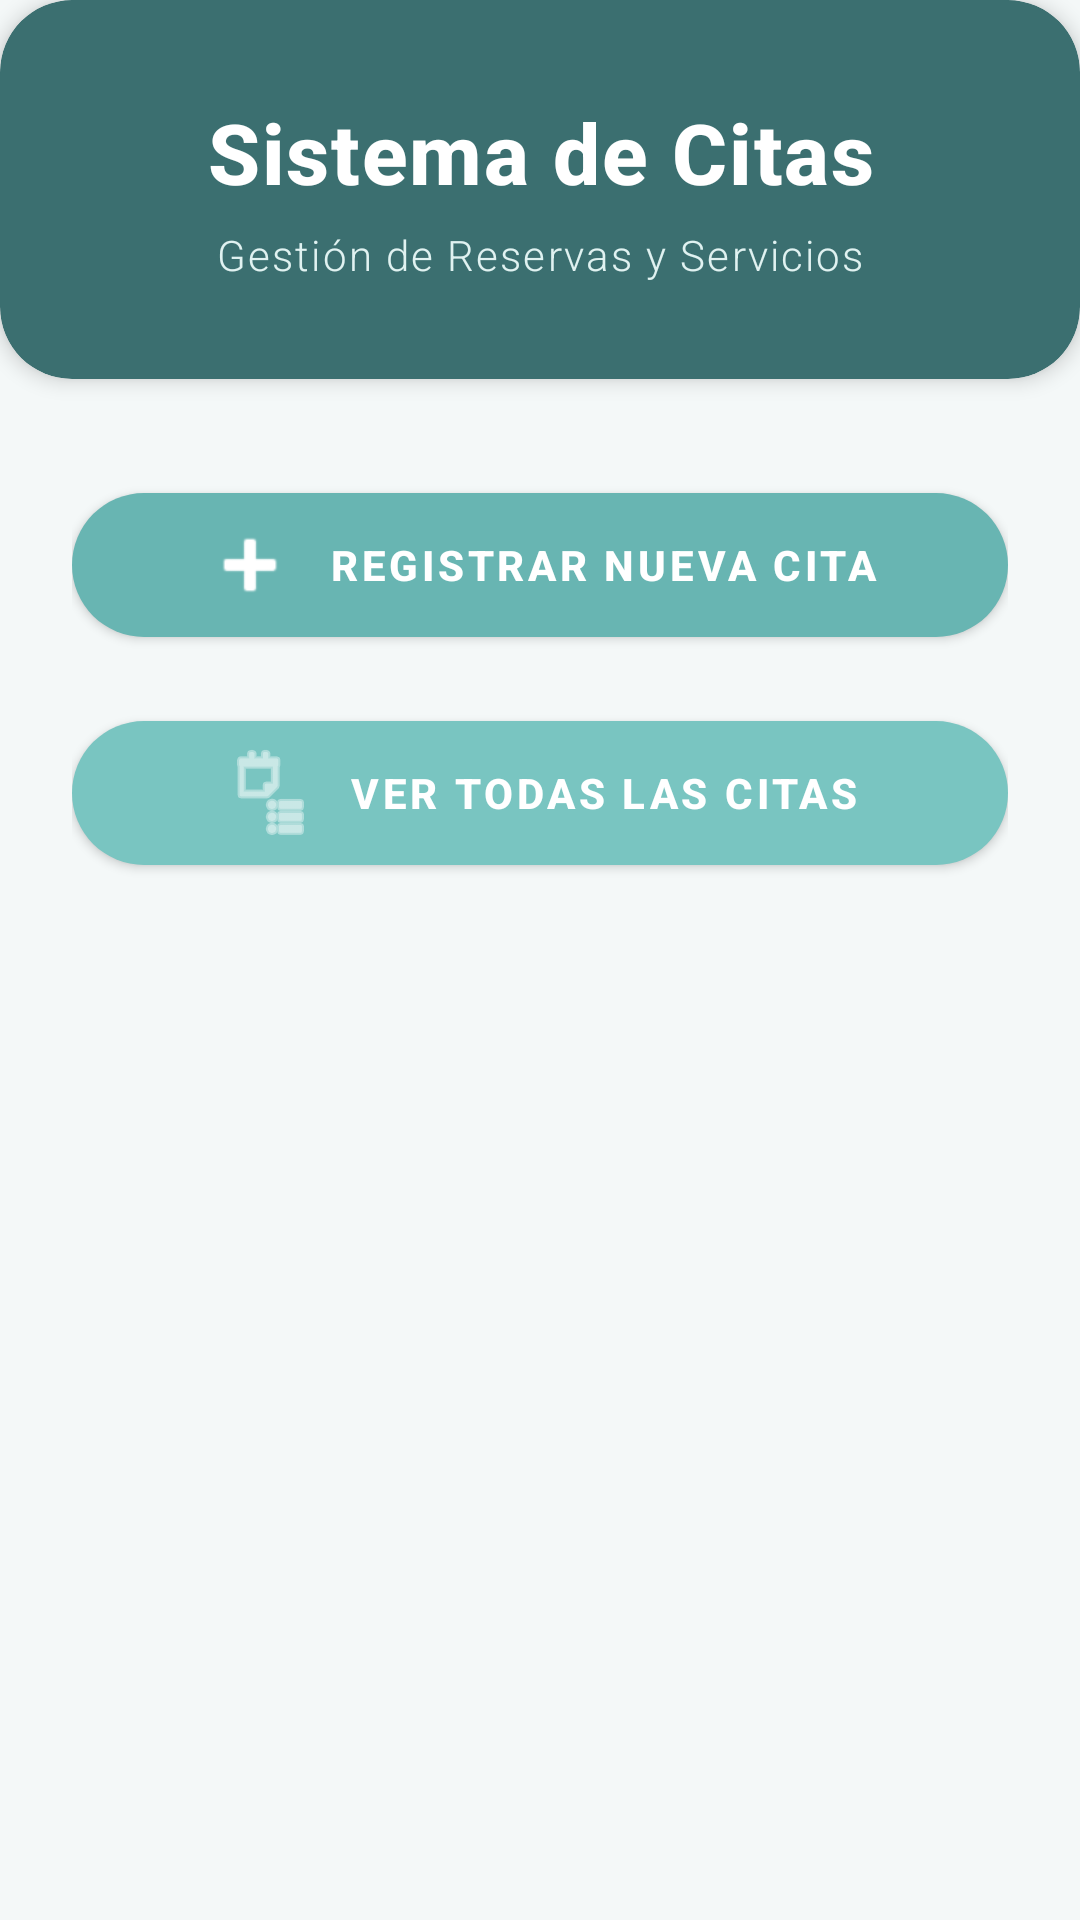

The Android layout XML behind this screen, and the referenced resources:
<!-- AndroidManifest.xml: application theme Theme.Comunamadsistemacitas -->
<!-- res/layout/activity_main.xml -->
<?xml version="1.0" encoding="utf-8"?>
<LinearLayout xmlns:android="http://schemas.android.com/apk/res/android"
    xmlns:app="http://schemas.android.com/apk/res-auto"
    xmlns:tools="http://schemas.android.com/tools"
    android:layout_width="match_parent"
    android:layout_height="match_parent"
    android:orientation="vertical"
    android:background="@color/bg_screen"
    tools:context=".MainActivity">

    
    <com.google.android.material.card.MaterialCardView
        android:layout_width="match_parent"
        android:layout_height="wrap_content"
        android:layout_marginBottom="32dp"
        app:cardBackgroundColor="@color/teal_header"
        app:cardCornerRadius="24dp"
        app:cardElevation="4dp">

        <LinearLayout
            android:layout_width="match_parent"
            android:layout_height="wrap_content"
            android:orientation="vertical"
            android:padding="32dp">

            <TextView
                android:layout_width="match_parent"
                android:layout_height="wrap_content"
                android:gravity="center"
                android:text="Sistema de Citas"
                android:textColor="@color/white"
                android:textSize="28sp"
                android:textStyle="bold"
                android:fontFamily="sans-serif-medium"
                android:letterSpacing="0.02" />

            <TextView
                android:layout_width="match_parent"
                android:layout_height="wrap_content"
                android:layout_marginTop="6dp"
                android:gravity="center"
                android:text="Gestión de Reservas y Servicios"
                android:textColor="#E0F2F1"
                android:textSize="14sp"
                android:fontFamily="sans-serif-light"
                android:letterSpacing="0.05" />
        </LinearLayout>
    </com.google.android.material.card.MaterialCardView>

    
    <LinearLayout
        android:layout_width="match_parent"
        android:layout_height="wrap_content"
        android:orientation="vertical"
        android:paddingHorizontal="24dp">

        
        <com.google.android.material.button.MaterialButton
            android:id="@+id/btnRegistrarCita"
            android:layout_width="match_parent"
            android:layout_height="60dp"
            android:layout_marginBottom="16dp"
            android:text="REGISTRAR NUEVA CITA"
            android:textColor="@color/white"
            android:textSize="14sp"
            android:textStyle="bold"
            app:backgroundTint="@color/teal_button_primary"
            app:cornerRadius="28dp"
            app:icon="@android:drawable/ic_input_add"
            app:iconGravity="textStart"
            app:iconPadding="10dp"
            app:iconTint="@color/white"
            app:elevation="3dp" />

        
        <com.google.android.material.button.MaterialButton
            android:id="@+id/btnVerCitas"
            android:layout_width="match_parent"
            android:layout_height="60dp"
            android:layout_marginBottom="24dp"
            android:text="VER TODAS LAS CITAS"
            android:textColor="@color/white"
            android:textSize="14sp"
            android:textStyle="bold"
            app:backgroundTint="@color/teal_button_secondary"
            app:cornerRadius="28dp"
            app:icon="@android:drawable/ic_menu_agenda"
            app:iconGravity="textStart"
            app:iconPadding="10dp"
            app:iconTint="@color/white"
            app:elevation="3dp" />

    </LinearLayout>

    
    <ImageView
        android:layout_width="150dp"
        android:layout_height="150dp"
        android:layout_gravity="center_horizontal"
        android:layout_marginTop="20dp"
        android:alpha="0.9"
        android:src="@drawable/logo_citas"
        tools:ignore="ContentDescription" />

</LinearLayout>
<!-- resources referenced by this layout -->
<resources>
  <color name="bg_screen">#F4F8F8</color>
  <color name="teal_button_primary">#68B5B2</color>
  <color name="teal_button_secondary">#79C5C1</color>
  <color name="teal_header">#3B6F70</color>
  <color name="white">#FFFFFF</color>
  <style name="Theme.Comunamadsistemacitas" parent="Theme.MaterialComponents.DayNight.NoActionBar">
          
      </style>
</resources>
